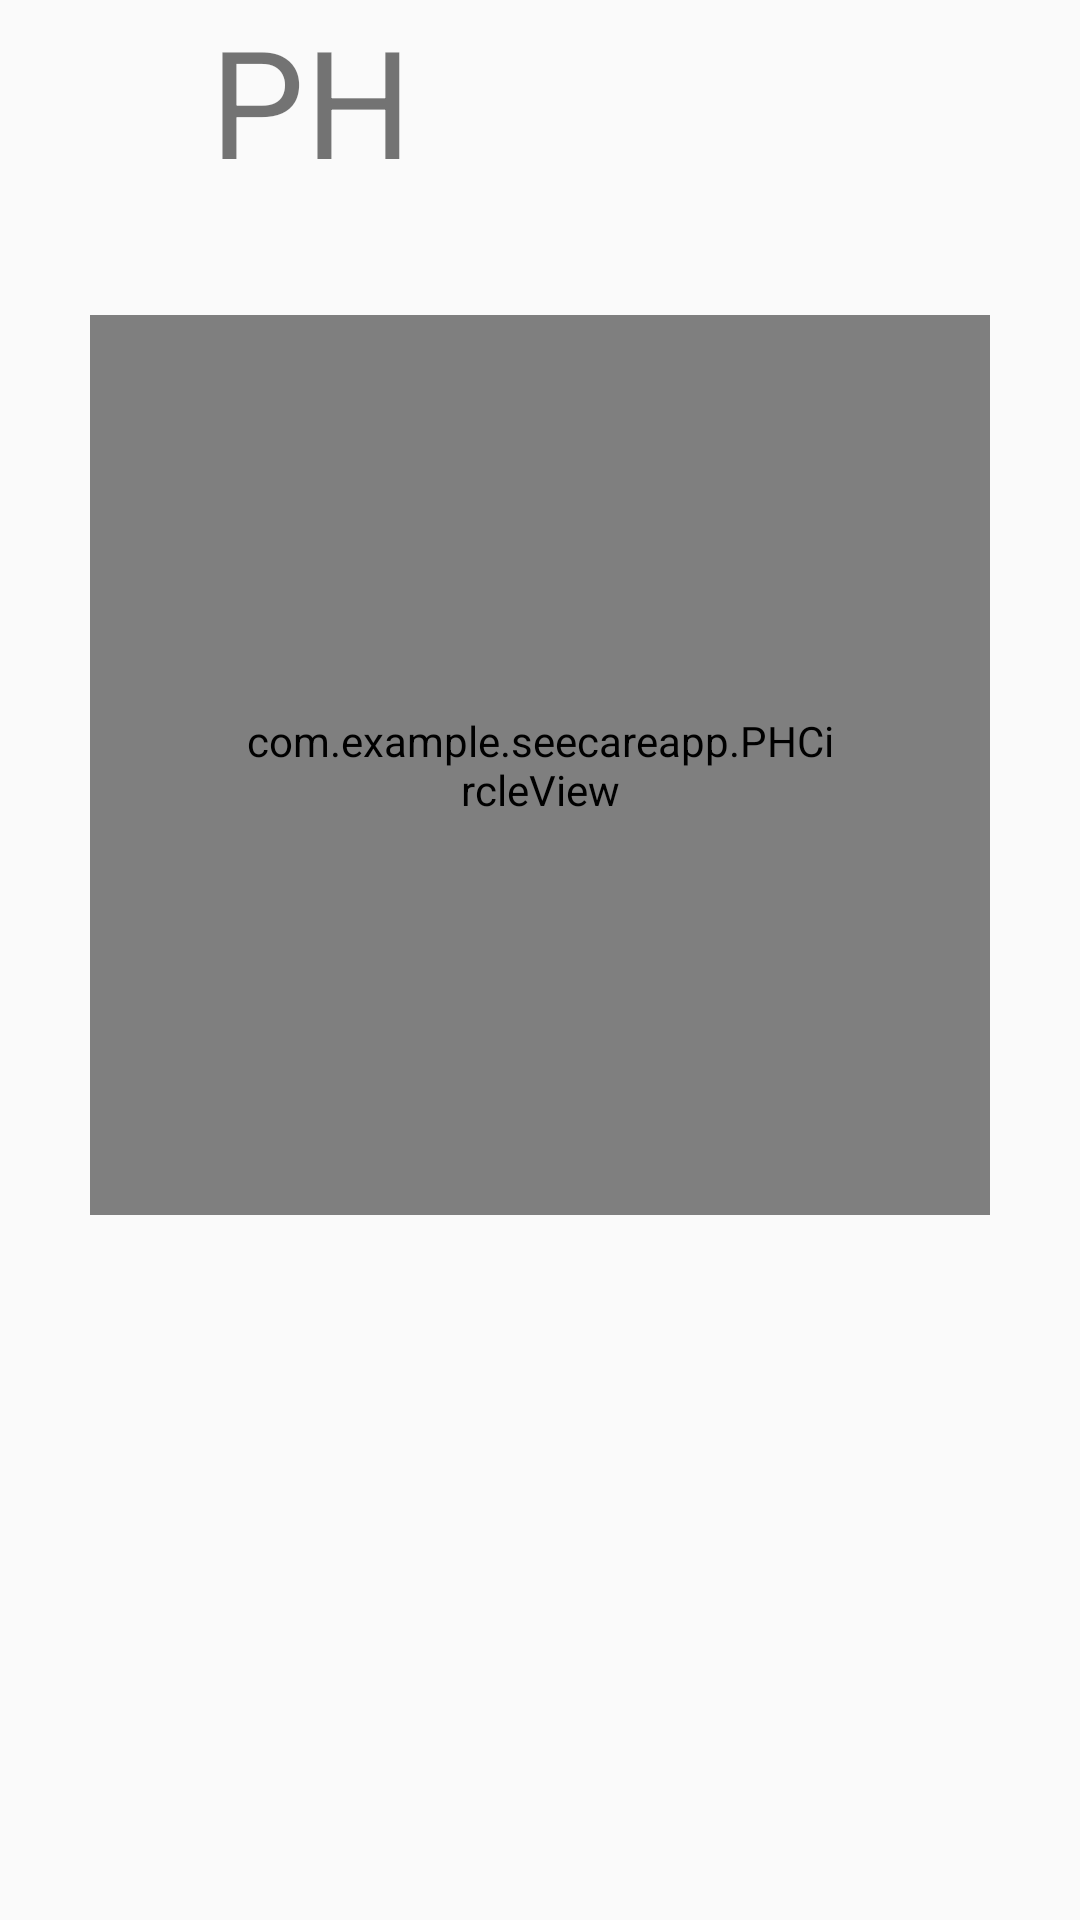

Produce the Android XML layout that renders to this screen, including the resource entries it uses.
<!-- AndroidManifest.xml: application theme Theme.AppCompat -->
<!-- res/layout/activity_phactivity.xml -->
<?xml version="1.0" encoding="utf-8"?>
<androidx.constraintlayout.widget.ConstraintLayout xmlns:android="http://schemas.android.com/apk/res/android"
    xmlns:app="http://schemas.android.com/apk/res-auto"
    xmlns:tools="http://schemas.android.com/tools"
    android:id="@+id/main"
    android:layout_width="match_parent"
    android:layout_height="match_parent"
    tools:context=".PHActivity">

    <LinearLayout
        android:layout_width="match_parent"
        android:layout_height="match_parent"
        android:orientation="vertical"
        android:layout_centerInParent="true"
        tools:ignore="MissingClass,MissingConstraints">

        <RelativeLayout
            android:layout_width="wrap_content"
            android:layout_height="70dp">

            <ImageButton
                android:id="@+id/btn_Back"
                android:layout_width="70dp"
                android:layout_height="70dp"
                android:layout_marginStart="5dp"
                android:background="@android:color/transparent"
                android:src="@drawable/baseline_chevron_left_24"></ImageButton>

            <TextView
                android:layout_width="wrap_content"
                android:layout_height="wrap_content"
                android:layout_marginStart="70dp"
                android:text="PH"
                android:textSize="50dp" />
        </RelativeLayout>
<LinearLayout
    android:layout_width="match_parent"
    android:layout_height="match_parent"
    android:gravity="center">
        <com.example.seecareapp.PHCircleView
            android:padding="50dp"
            android:id="@+id/phCircleView"
            android:layout_width="300dp"
            android:layout_height="300dp"
            android:layout_centerInParent="true"
            android:layout_marginBottom="100dp"/></LinearLayout>

    </LinearLayout>
</androidx.constraintlayout.widget.ConstraintLayout>
<!-- resources referenced by this layout -->
<resources>
  <style name="Theme.AppCompat" parent="android:Theme.Material.Light.NoActionBar" />
</resources>
